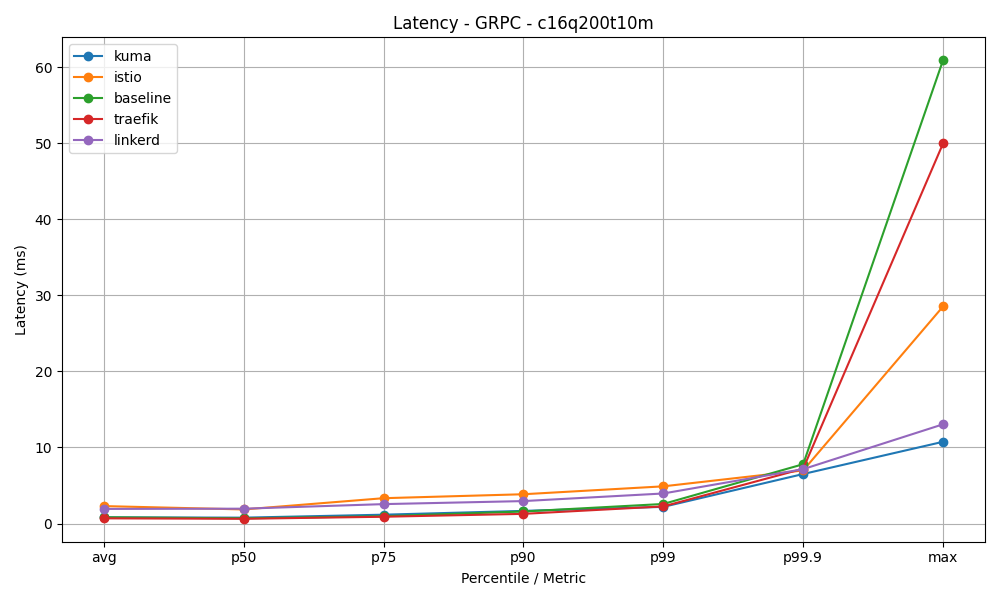

Values plotted in this chart, from the file beside it:
mesh, avg, p50, p75, p90, p99, p99.9, max
kuma, 0.81, 0.77, 1.16, 1.66, 2.19, 6.51, 10.75
istio, 2.29, 1.85, 3.33, 3.85, 4.89, 6.98, 28.55
baseline, 0.82, 0.68, 0.96, 1.58, 2.57, 7.8, 60.94
traefik, 0.68, 0.62, 0.89, 1.27, 2.25, 7.21, 49.99
linkerd, 1.92, 1.95, 2.55, 2.95, 3.95, 7.15, 13.05
